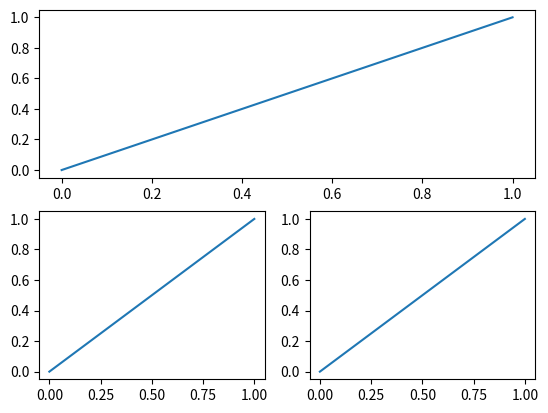

Here is the Python script that generated this plot:
#!/usr/bin/env python
#-*- coding:utf-8 -*-
'''
    2018年4月1日
    设置子视图
'''
import matplotlib.pyplot as plt
import numpy as py
# 建一个视图
plt.figure()
# 设置子视图 两行一列 第一个位置
plt.subplot(2,1,1)
plt.plot([0,1],[0,1])
# 设置子视图 两行一列 第3个位置 由于第一个子视图占了两个位置
plt.subplot(2,2,3)
plt.plot([0,1],[0,1])
plt.subplot(2,2,4)
plt.plot([0,1],[0,1])
plt.show()